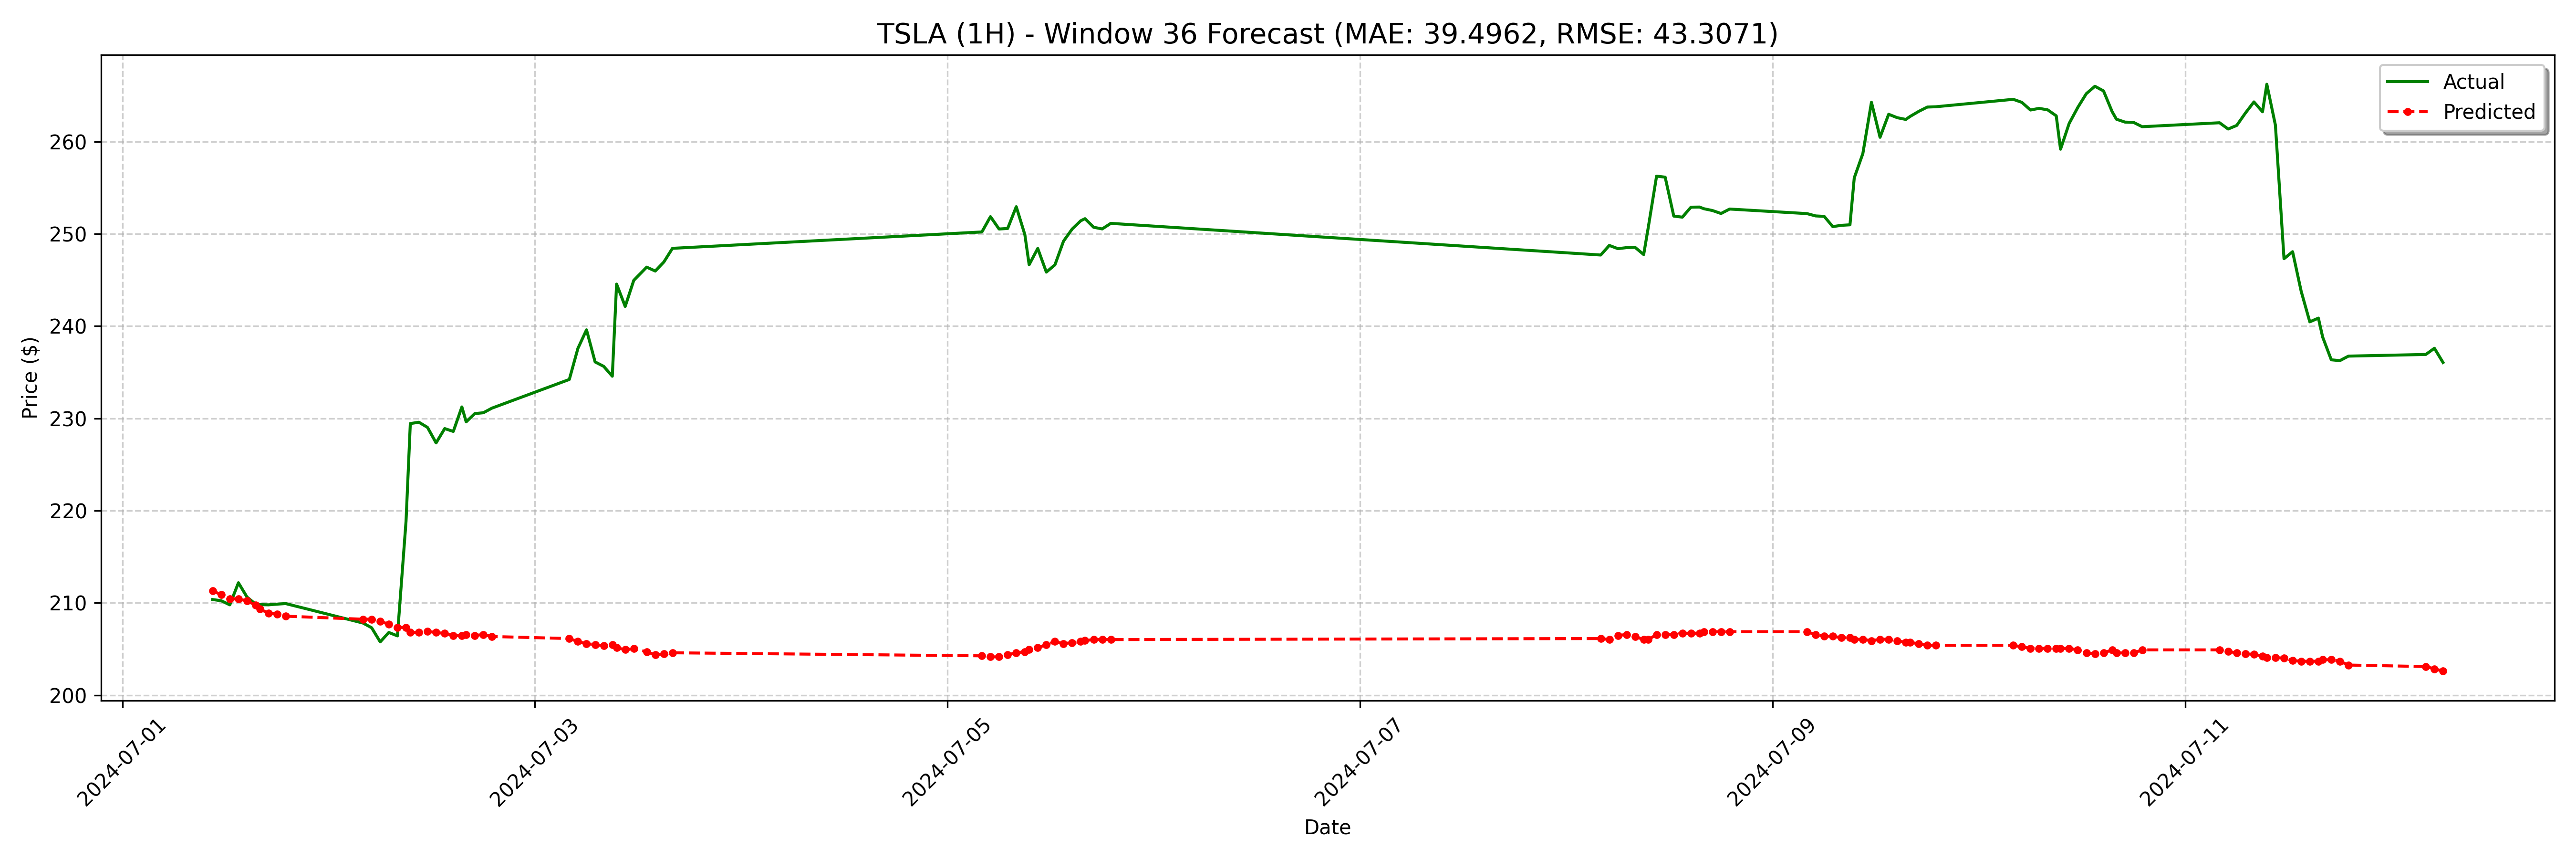

The data file committed next to this chart (first rows):
date, actual, forecast
2024-07-01 10:30:00-04:00, 210.4, 211.3
2024-07-01 11:30:00-04:00, 210.2, 210.9
2024-07-01 12:30:00-04:00, 209.8, 210.4
2024-07-01 13:30:00-04:00, 212.2, 210.4
2024-07-01 14:30:00-04:00, 210.6, 210.2
2024-07-01 15:30:00-04:00, 209.9, 209.8
2024-07-01 16:00:00-04:00, 209.8, 209.3
2024-07-01 17:00:00-04:00, 209.8, 208.9
2024-07-01 18:00:00-04:00, 209.9, 208.8
2024-07-01 19:00:00-04:00, 209.9, 208.6
2024-07-02 04:00:00-04:00, 207.8, 208.2
2024-07-02 05:00:00-04:00, 207.3, 208.2
2024-07-02 06:00:00-04:00, 205.8, 208
2024-07-02 07:00:00-04:00, 206.8, 207.7
2024-07-02 08:00:00-04:00, 206.4, 207.3
2024-07-02 09:00:00-04:00, 218.8, 207.3
2024-07-02 09:30:00-04:00, 229.4, 206.8
2024-07-02 10:30:00-04:00, 229.6, 206.8
2024-07-02 11:30:00-04:00, 229, 206.9
2024-07-02 12:30:00-04:00, 227.3, 206.8
2024-07-02 13:30:00-04:00, 228.9, 206.7
2024-07-02 14:30:00-04:00, 228.6, 206.5
2024-07-02 15:30:00-04:00, 231.2, 206.5
2024-07-02 16:00:00-04:00, 229.6, 206.6
2024-07-02 17:00:00-04:00, 230.5, 206.5
2024-07-02 18:00:00-04:00, 230.6, 206.6
2024-07-02 19:00:00-04:00, 231.1, 206.4
2024-07-03 04:00:00-04:00, 234.2, 206.1
2024-07-03 05:00:00-04:00, 237.6, 205.8
2024-07-03 06:00:00-04:00, 239.6, 205.6
2024-07-03 07:00:00-04:00, 236.1, 205.5
2024-07-03 08:00:00-04:00, 235.6, 205.4
2024-07-03 09:00:00-04:00, 234.6, 205.5
2024-07-03 09:30:00-04:00, 244.6, 205.1
2024-07-03 10:30:00-04:00, 242.1, 204.9
2024-07-03 11:30:00-04:00, 245, 205
2024-07-03 13:00:00-04:00, 246.4, 204.7
2024-07-03 14:00:00-04:00, 246, 204.4
2024-07-03 15:00:00-04:00, 247, 204.5
2024-07-03 16:00:00-04:00, 248.4, 204.6
2024-07-05 04:00:00-04:00, 250.2, 204.3
2024-07-05 05:00:00-04:00, 251.9, 204.1
2024-07-05 06:00:00-04:00, 250.5, 204.1
2024-07-05 07:00:00-04:00, 250.6, 204.4
2024-07-05 08:00:00-04:00, 252.9, 204.6
2024-07-05 09:00:00-04:00, 249.9, 204.7
2024-07-05 09:30:00-04:00, 246.7, 204.9
2024-07-05 10:30:00-04:00, 248.4, 205.1
2024-07-05 11:30:00-04:00, 245.9, 205.5
2024-07-05 12:30:00-04:00, 246.6, 205.8
2024-07-05 13:30:00-04:00, 249.2, 205.6
2024-07-05 14:30:00-04:00, 250.5, 205.7
2024-07-05 15:30:00-04:00, 251.4, 205.8
2024-07-05 16:00:00-04:00, 251.7, 205.9
2024-07-05 17:00:00-04:00, 250.7, 206
2024-07-05 18:00:00-04:00, 250.5, 206
2024-07-05 19:00:00-04:00, 251.1, 206
2024-07-08 04:00:00-04:00, 247.7, 206.1
2024-07-08 05:00:00-04:00, 248.8, 206
2024-07-08 06:00:00-04:00, 248.4, 206.5
... 68 more rows
